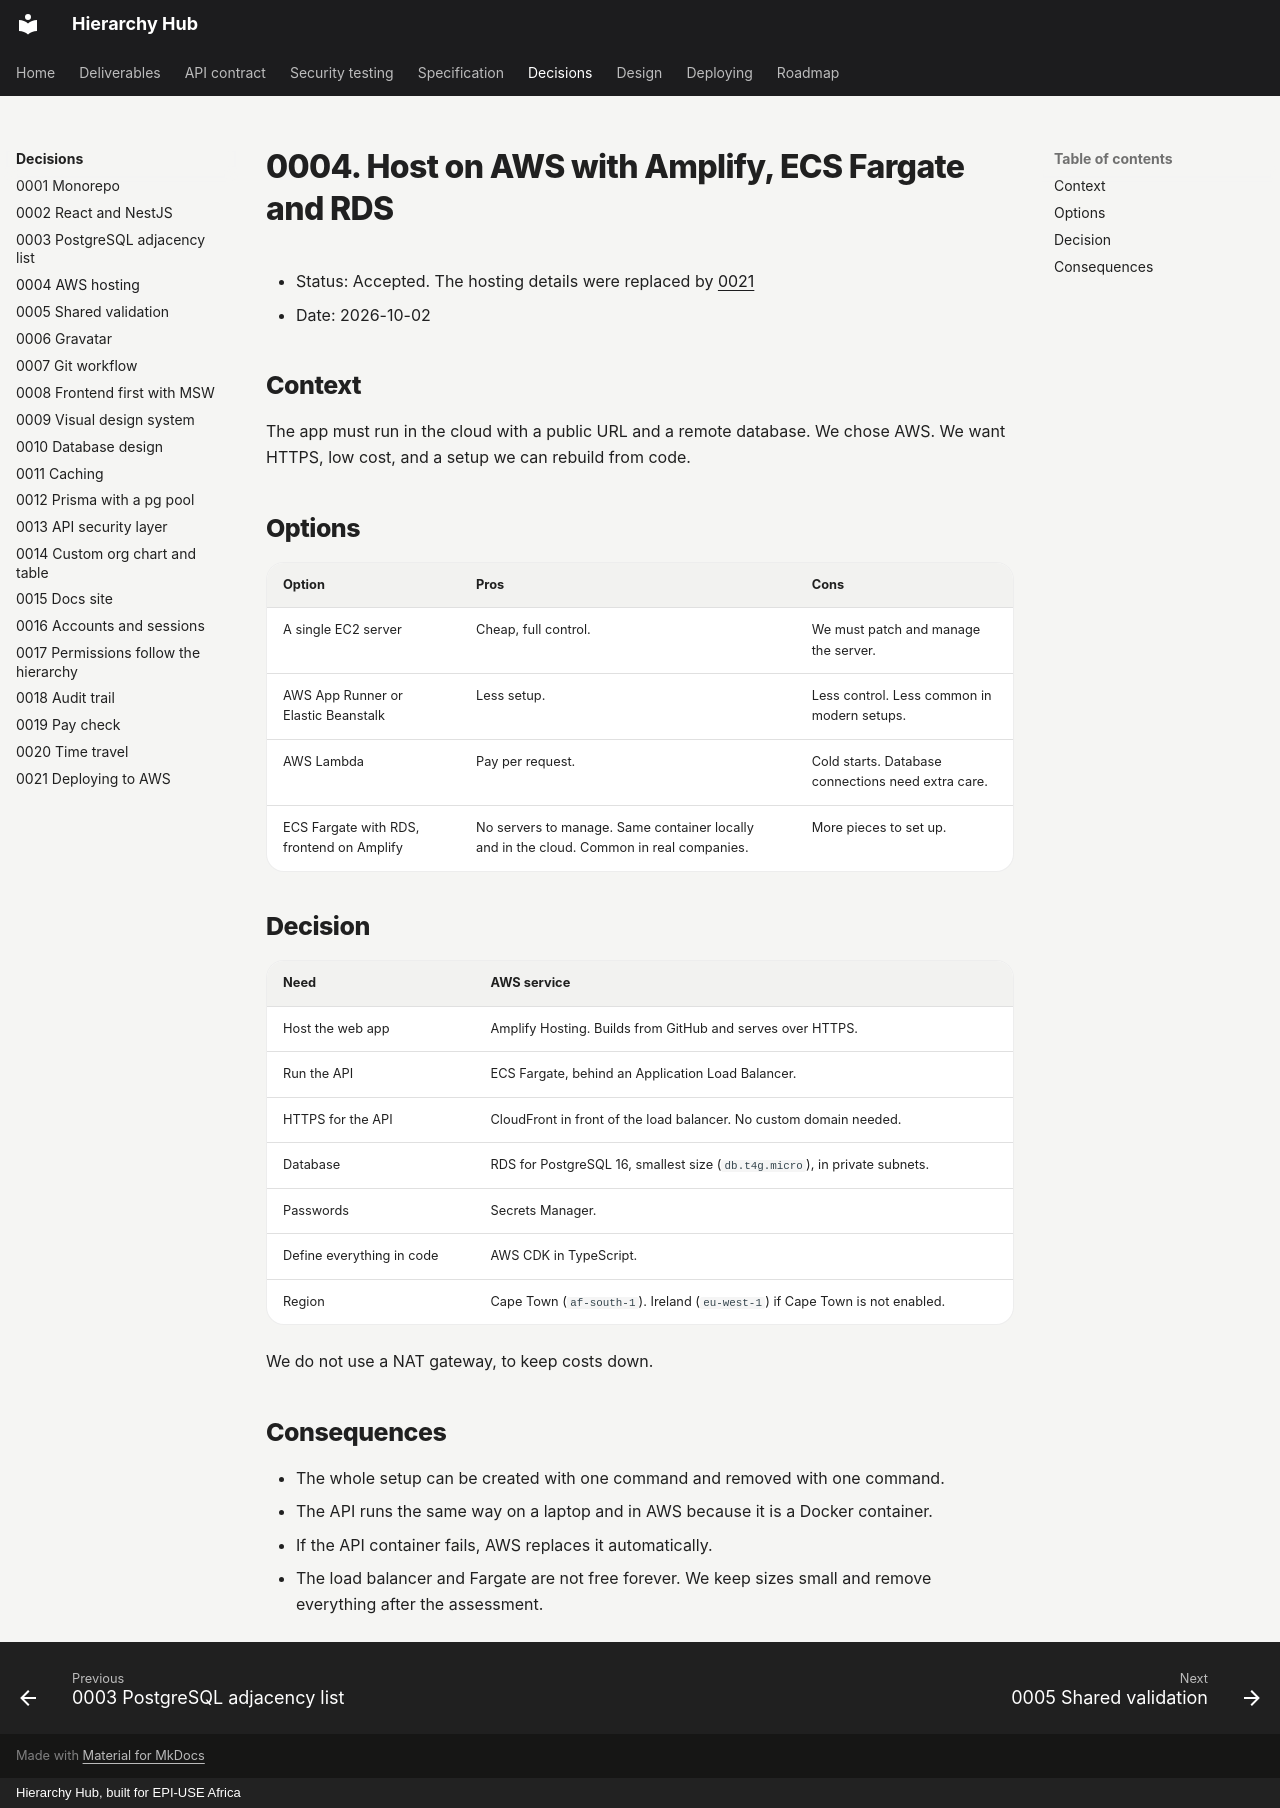

repository: Ayush-B99/hierarchyHub · page: adr/0004-aws-hosting/index.html · generator: mkdocs · copyright: Hierarchy Hub, built for EPI-USE Africa

# 0004. Host on AWS with Amplify, ECS Fargate and RDS

- Status: Accepted. The hosting details were replaced by [0021](0021-deployment.md)
- Date: 2026-10-02

## Context

The app must run in the cloud with a public URL and a remote database. We chose AWS. We want HTTPS, low cost, and a setup we can rebuild from code.

## Options

| Option                                    | Pros                                                                                     | Cons                                               |
| ----------------------------------------- | ---------------------------------------------------------------------------------------- | -------------------------------------------------- |
| A single EC2 server                       | Cheap, full control.                                                                     | We must patch and manage the server.               |
| AWS App Runner or Elastic Beanstalk       | Less setup.                                                                              | Less control. Less common in modern setups.        |
| AWS Lambda                                | Pay per request.                                                                         | Cold starts. Database connections need extra care. |
| ECS Fargate with RDS, frontend on Amplify | No servers to manage. Same container locally and in the cloud. Common in real companies. | More pieces to set up.                             |

## Decision

| Need                      | AWS service                                                                  |
| ------------------------- | ---------------------------------------------------------------------------- |
| Host the web app          | Amplify Hosting. Builds from GitHub and serves over HTTPS.                   |
| Run the API               | ECS Fargate, behind an Application Load Balancer.                            |
| HTTPS for the API         | CloudFront in front of the load balancer. No custom domain needed.           |
| Database                  | RDS for PostgreSQL 16, smallest size (`db.t4g.micro`), in private subnets.   |
| Passwords                 | Secrets Manager.                                                             |
| Define everything in code | AWS CDK in TypeScript.                                                       |
| Region                    | Cape Town (`af-south-1`). Ireland (`eu-west-1`) if Cape Town is not enabled. |

We do not use a NAT gateway, to keep costs down.

## Consequences

- The whole setup can be created with one command and removed with one command.
- The API runs the same way on a laptop and in AWS because it is a Docker container.
- If the API container fails, AWS replaces it automatically.
- The load balancer and Fargate are not free forever. We keep sizes small and remove everything after the assessment.
